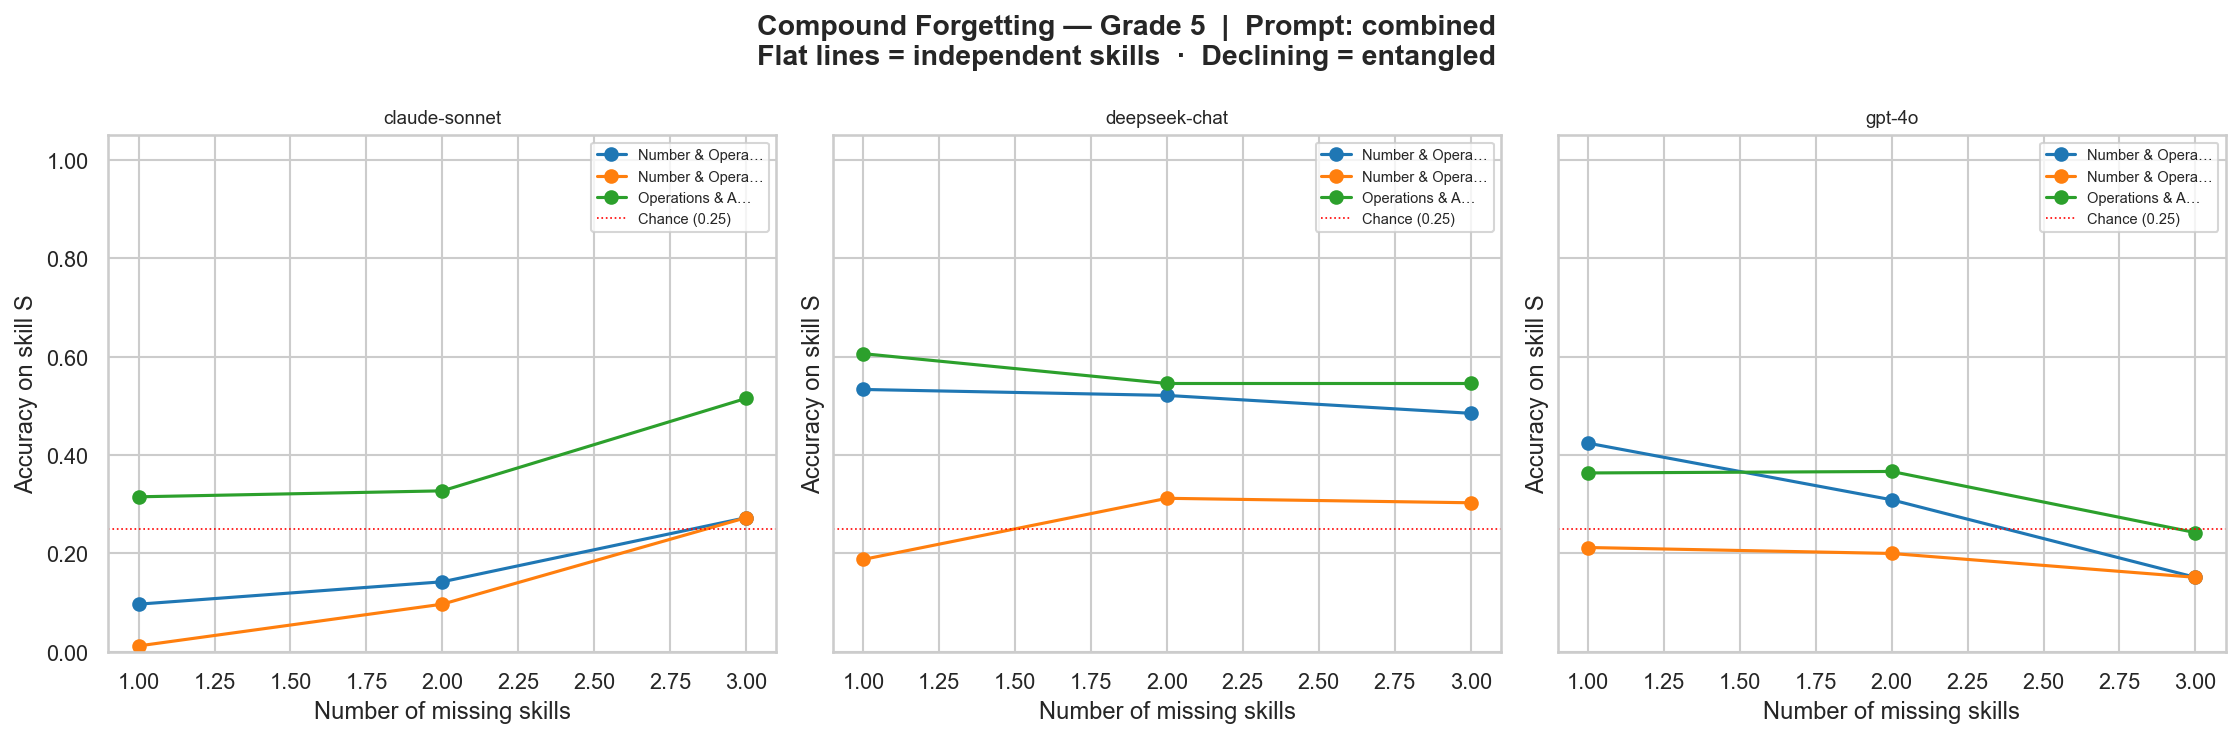

Values plotted in this chart, from the file beside it:
model, skill, n_missing, acc_S
claude-sonnet-4-5-20250929, Number & Operations in Base Ten, 1, 0.09697
claude-sonnet-4-5-20250929, Number & Operations in Base Ten, 2, 0.1424
claude-sonnet-4-5-20250929, Number & Operations in Base Ten, 3, 0.2727
claude-sonnet-4-5-20250929, Number & Operations—Fractions, 1, 0.01212
claude-sonnet-4-5-20250929, Number & Operations—Fractions, 2, 0.09697
claude-sonnet-4-5-20250929, Number & Operations—Fractions, 3, 0.2727
claude-sonnet-4-5-20250929, Operations & Algebraic Thinking, 1, 0.3152
claude-sonnet-4-5-20250929, Operations & Algebraic Thinking, 2, 0.3273
claude-sonnet-4-5-20250929, Operations & Algebraic Thinking, 3, 0.5152
deepseek-chat, Number & Operations in Base Ten, 1, 0.5333
deepseek-chat, Number & Operations in Base Ten, 2, 0.5212
deepseek-chat, Number & Operations in Base Ten, 3, 0.4848
deepseek-chat, Number & Operations—Fractions, 1, 0.1879
deepseek-chat, Number & Operations—Fractions, 2, 0.3121
deepseek-chat, Number & Operations—Fractions, 3, 0.303
deepseek-chat, Operations & Algebraic Thinking, 1, 0.6061
deepseek-chat, Operations & Algebraic Thinking, 2, 0.5455
deepseek-chat, Operations & Algebraic Thinking, 3, 0.5455
gpt-4o, Number & Operations in Base Ten, 1, 0.4242
gpt-4o, Number & Operations in Base Ten, 2, 0.3091
gpt-4o, Number & Operations in Base Ten, 3, 0.1515
gpt-4o, Number & Operations—Fractions, 1, 0.2121
gpt-4o, Number & Operations—Fractions, 2, 0.2
gpt-4o, Number & Operations—Fractions, 3, 0.1515
gpt-4o, Operations & Algebraic Thinking, 1, 0.3636
gpt-4o, Operations & Algebraic Thinking, 2, 0.3667
gpt-4o, Operations & Algebraic Thinking, 3, 0.2424
